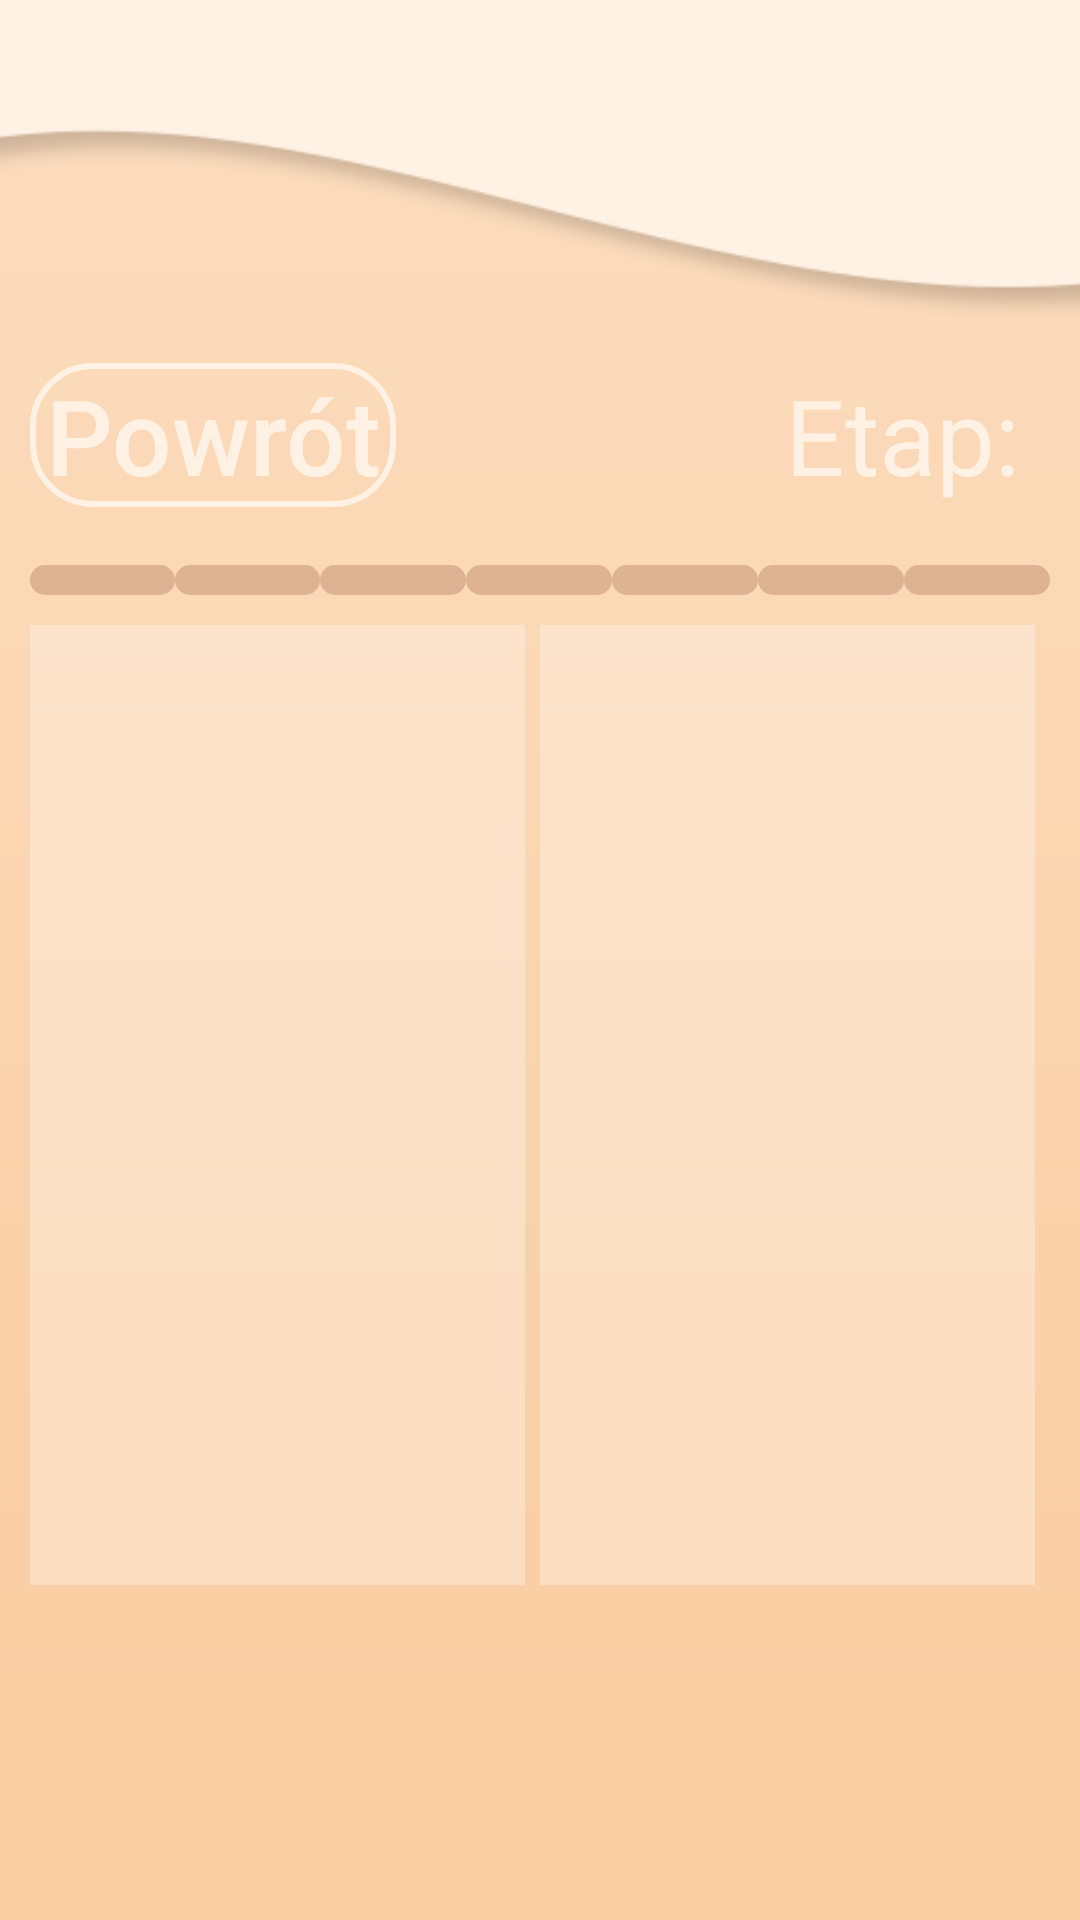

The Android layout XML behind this screen, and the referenced resources:
<!-- AndroidManifest.xml: application theme Theme.Elementarz -->
<!-- res/layout/universal.xml -->
<?xml version="1.0" encoding="utf-8"?>
<RelativeLayout xmlns:android="http://schemas.android.com/apk/res/android"
    xmlns:app="http://schemas.android.com/apk/res-auto"
    xmlns:tools="http://schemas.android.com/tools"
    android:layout_width="match_parent"
    android:layout_height="match_parent"
    android:orientation="vertical">

    <ImageView
        android:id="@+id/background"
        android:layout_width="match_parent"
        android:layout_height="match_parent"
        android:scaleType="centerCrop"
        android:src="@drawable/main_background" />

    <LinearLayout
        android:id="@+id/container1"
        android:layout_width="match_parent"
        android:layout_height="match_parent"
        android:gravity="center"
        android:orientation="vertical">

        <LinearLayout
            android:id="@+id/container2"
            android:layout_width="match_parent"
            android:layout_height="wrap_content"
            android:padding="10dp"
            android:orientation="vertical">

            <LinearLayout
                android:id="@+id/line1"
                android:layout_width="match_parent"
                android:layout_height="match_parent"
                android:orientation="horizontal">

                <Button
                    android:id="@+id/button_back"
                    app:backgroundTint="@null"
                    android:layout_width="wrap_content"
                    android:layout_height="wrap_content"
                    android:text="@string/back"
                    android:textSize="35sp"
                    android:textColor="@color/beige"
                    android:textAllCaps="false"
                    android:background="@drawable/button_beige"
                    android:paddingLeft="5dp"
                    android:paddingRight="5dp"/>

                <TextView
                    android:id="@+id/text_levels"
                    android:layout_width="wrap_content"
                    android:layout_height="wrap_content"
                    android:layout_weight="1"
                    android:text="@string/level"
                    android:textSize="35sp"
                    android:textColor="@color/beige"
                    android:gravity="right"
                    android:padding="10dp"/>
            </LinearLayout>

            <LinearLayout
                android:id="@+id/line2"
                android:layout_width="match_parent"
                android:layout_height="wrap_content"
                android:layout_marginTop="10dp"
                android:orientation="horizontal">
                <TextView
                    android:id="@+id/point1"
                    android:layout_width="wrap_content"
                    android:layout_height="10dp"
                    android:layout_weight="1"
                    android:background="@drawable/style_points"/>

                <TextView
                    android:id="@+id/point2"
                    android:layout_width="wrap_content"
                    android:layout_height="10dp"
                    android:layout_weight="1"
                    android:background="@drawable/style_points"/>

                <TextView
                    android:id="@+id/point3"
                    android:layout_width="wrap_content"
                    android:layout_height="10dp"
                    android:layout_weight="1"
                    android:background="@drawable/style_points"/>

                <TextView
                    android:id="@+id/point4"
                    android:layout_width="wrap_content"
                    android:layout_height="10dp"
                    android:layout_weight="1"
                    android:background="@drawable/style_points"/>

                <TextView
                    android:id="@+id/point5"
                    android:layout_width="wrap_content"
                    android:layout_height="10dp"
                    android:layout_weight="1"
                    android:background="@drawable/style_points"/>

                <TextView
                    android:id="@+id/point6"
                    android:layout_width="wrap_content"
                    android:layout_height="10dp"
                    android:layout_weight="1"
                    android:background="@drawable/style_points"/>

                <TextView
                    android:id="@+id/point7"
                    android:layout_width="wrap_content"
                    android:layout_height="10dp"
                    android:layout_weight="1"
                    android:background="@drawable/style_points"/>

            </LinearLayout>

            <LinearLayout
                android:id="@+id/line3"
                android:layout_width="match_parent"
                android:layout_height="match_parent"
                android:layout_marginTop="10dp"
                android:orientation="horizontal">

                <ImageView
                    android:id="@+id/img_left"
                    android:layout_width="match_parent"
                    android:layout_height="320dp"
                    android:layout_marginRight="5dp"
                    android:scaleType="centerCrop"
                    android:background="@drawable/style_img_universal"
                    android:layout_weight="1"
                    android:src="@drawable/imgtest" />
                <ImageView
                    android:id="@+id/img_right"
                    android:layout_width="match_parent"
                    android:layout_height="320dp"
                    android:layout_marginRight="5dp"
                    android:scaleType="centerCrop"
                    android:background="@drawable/style_img_universal"
                    android:layout_weight="1"
                    android:src="@drawable/imgtest" />
            </LinearLayout>

        </LinearLayout>

    </LinearLayout>
</RelativeLayout>
<!-- resources referenced by this layout -->
<resources>
  <color name="beige">#FFF2E5</color>
  <!-- drawable button_beige (drawable) -->
  <?xml version="1.0" encoding="utf-8"?>
  <selector xmlns:android="http://schemas.android.com/apk/res/android">
      <item android:state_pressed="false" android:drawable="@drawable/style_btn_beige"/>
      <item android:state_pressed="true" android:drawable="@drawable/style_btn_beige_press"/>
  </selector>
  <!-- drawable imgtest: png bitmap (drawable-v24, 16131 bytes) -->
  <!-- drawable main_background: jpg bitmap (drawable-v24, 22760 bytes) -->
  <!-- drawable style_points (drawable) -->
  <?xml version="1.0" encoding="utf-8"?>
  <shape xmlns:android="http://schemas.android.com/apk/res/android">
      <corners android:radius="8dp"/>
      <solid android:color="@color/brown60"/>
  
  </shape>
  <string name="back">Powrót</string>
  <string name="level">Etap:</string>
  <style name="Theme.Elementarz" parent="Theme.MaterialComponents.DayNight.NoActionBar">
          
          <item name="colorPrimary">@color/purple_500</item>
          <item name="colorPrimaryVariant">@color/purple_700</item>
          <item name="colorOnPrimary">@color/white</item>
          
          <item name="colorSecondary">@color/teal_200</item>
          <item name="colorSecondaryVariant">@color/teal_700</item>
          <item name="colorOnSecondary">@color/black</item>
          
          <item name="android:statusBarColor" tools:targetApi="l">?attr/colorPrimaryVariant</item>
          
      </style>
  <!-- drawable style_btn_beige (drawable) -->
  <?xml version="1.0" encoding="utf-8"?>
  <shape xmlns:android="http://schemas.android.com/apk/res/android">
      <stroke android:width="2dp" android:color="@color/beige"/>
      <corners android:radius="20dp"/>
  </shape>
  <!-- drawable style_btn_beige_press (drawable) -->
  <?xml version="1.0" encoding="utf-8"?>
  <shape xmlns:android="http://schemas.android.com/apk/res/android">
      <stroke android:width="2dp" android:color="@color/beige"/>
      <corners android:radius="20dp"/>
      <solid android:color="@color/white75"/>
  </shape>
  <color name="brown60">#60AB725C</color>
  <color name="purple_500">#FF6200EE</color>
  <color name="purple_700">#FF3700B3</color>
  <color name="white">#FFFFFFFF</color>
  <color name="teal_200">#FF03DAC5</color>
  <color name="teal_700">#FF018786</color>
  <color name="black">#FF000000</color>
  <color name="white75">#75FFFFFF</color>
</resources>
